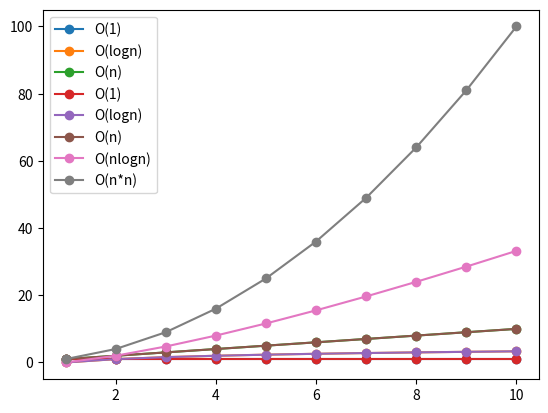

Reproduce this figure in Python.
"""
演算法_最強彩色圖鑑_Python程式實作_王者歸來(第二版)


"""

import os
import sys
import time
import random

print("------------------------------------------------------------")  # 60個


import itertools

x = ['1', '2', '3']
perm = itertools.permutations(x)
for i in perm:
    print(i)

print("------------------------------------------------------------")  # 60個

#檔案 : C:\_git\vcs\_4.python\__code\演算法_最強彩色圖鑑\ch01\ch1_4.py

# ch1_4.py
import matplotlib.pyplot as plt
import numpy as np

xpt = np.linspace(1, 10, 10)                # 建立含10個元素的陣列
ypt1 = xpt / xpt                            # 時間複雜度是 O(1)
ypt2 = np.log2(xpt)                         # 時間複雜度是 O(logn)               
ypt3 = xpt                                  # 時間複雜度是 O(n)
plt.plot(xpt, ypt1, '-o', label="O(1)")                  
plt.plot(xpt, ypt2, '-o', label="O(logn)")                  
plt.plot(xpt, ypt3, '-o', label="O(n)")
plt.legend(loc="best")                      # 建立圖例
plt.show()





print("------------------------------------------------------------")  # 60個

#檔案 : C:\_git\vcs\_4.python\__code\演算法_最強彩色圖鑑\ch01\ch1_5.py

# ch1_5.py
import matplotlib.pyplot as plt
import numpy as np

xpt = np.linspace(1, 10, 10)                # 建立含10個元素的陣列
ypt1 = xpt / xpt                            # 時間複雜度是 O(1)
ypt2 = np.log2(xpt)                         # 時間複雜度是 O(logn)               
ypt3 = xpt                                  # 時間複雜度是 O(n)
ypt4 = xpt * np.log2(xpt)                   # 時間複雜度是 O(nlogn)
ypt5 = xpt * xpt                            # 時間複雜度是 O(n*n)
plt.plot(xpt, ypt1, '-o', label="O(1)")                  
plt.plot(xpt, ypt2, '-o', label="O(logn)")                  
plt.plot(xpt, ypt3, '-o', label="O(n)")
plt.plot(xpt, ypt4, '-o', label="O(nlogn)")
plt.plot(xpt, ypt5, '-o', label="O(n*n)")
plt.legend(loc="best")                      # 建立圖例
plt.show()



print("------------------------------------------------------------")  # 60個
btree = [0] * 16
print(type(btree))
print(btree)

            


print("------------------------------------------------------------")  # 60個


print("------------------------------------------------------------")  # 60個


import heapq

h = [10, 21, 5, 9, 13, 28, 3]
print("執行前 h = ", h)
heapq.heapify(h)
print("執行後 h = ", h)


print("------------------------------------------------------------")  # 60個

import heapq

h = [10, 21, 5, 9, 13, 28, 3]
heapq.heapify(h)
print("插入前 h = ", h)
heapq.heappush(h, 11)
print("第一次插入後 h = ", h)
heapq.heappush(h, 2)
print("第二次插入後 h = ", h)

print("------------------------------------------------------------")  # 60個

#檔案 : C:\_git\vcs\_4.python\__code\演算法_最強彩色圖鑑\ch07\ch7_3.py

# ch7_3.py
import heapq

h = [10, 21, 5, 9, 13, 28, 3]
heapq.heapify(h)
print("取出前 h = ", h)
val = heapq.heappop(h)
print("取出元素 = ", val) 
print("取出後 h = ", h)


print("------------------------------------------------------------")  # 60個

#檔案 : C:\_git\vcs\_4.python\__code\演算法_最強彩色圖鑑\ch07\ch7_4.py

# ch7_4.py
import heapq

h = [10, 21, 5, 9, 13, 28, 3]
heapq.heapify(h)
print("堆入和取出前 h = ", h)
val = heapq.heappushpop(h, 11)
print("取出元素 = ", val) 
print("堆入和取出後 h = ", h)



print("------------------------------------------------------------")  # 60個

#檔案 : C:\_git\vcs\_4.python\__code\演算法_最強彩色圖鑑\ch07\ch7_5.py

# ch7_5.py
import heapq

h = [10, 21, 5, 9, 13, 28, 3]
print("最大 3 個  : ", heapq.nlargest(3, h))
print("最小 3 個  : ", heapq.nsmallest(3, h))
print("原先資料集 : ",h)





print("------------------------------------------------------------")  # 60個

#檔案 : C:\_git\vcs\_4.python\__code\演算法_最強彩色圖鑑\ch07\ch7_6.py

# ch7_6.py
import heapq

h = [10, 21, 5, 9, 13, 28, 3]
heapq.heapify(h)
print("執行前 h = ", h)
x = heapq.heapreplace(h, 7)
print("取出值   = ", x)
print("執行後 h = ", h)




print("------------------------------------------------------------")  # 60個

#檔案 : C:\_git\vcs\_4.python\__code\演算法_最強彩色圖鑑\ch07\ch7_7.py

# ch7_7.py
import heapq

h = []
heapq.heappush(h, (100, '牛肉麵'))
heapq.heappush(h, (60, '陽春麵'))
heapq.heappush(h, (80, '肉絲麵'))
heapq.heappush(h, (90, '大滷麵'))
heapq.heappush(h, (70, '家常麵'))
print(h)
print(heapq.heappop(h))











print("------------------------------------------------------------")  # 60個

#檔案 : C:\_git\vcs\_4.python\__code\演算法_最強彩色圖鑑\ch07\ch7_8.py

# ch7_8.py
import heapq
def heapsort(iterable):
    h = []
    for data in iterable:
        heapq.heappush(h, data)
    return [heapq.heappop(h) for i in range(len(h))]

h = [10, 21, 5, 9, 13, 28, 3]
print("排序前 ", h)
print("排序後 ", heapsort(h))





















print("------------------------------------------------------------")  # 60個


print("------------------------------------------------------------")  # 60個

def bubble_sort(nLst):
    length = len(nLst)
    for i in range(length-1):
        print("第 %d 次外圈排序" % (i+1))
        for j in range(length-1-i):
            if nLst[j] > nLst[j+1]:
                nLst[j],nLst[j+1] = nLst[j+1],nLst[j]
            print("第 %d 次內圈排序 : " % (j+1), nLst)
    return nLst

data = [6, 1, 5, 7, 3]
print("原始串列 : ", data)
print("排序結果 : ", bubble_sort(data))




print("------------------------------------------------------------")  # 60個


import random

def quick_sort(nLst):
    ''' 快速排序法 '''
    if len(nLst) <= 1:
        return nLst

    left = []                           # 左邊串列
    right= []                           # 右邊串列
    piv = []                            # 基準串列
    pivot = random.choice(nLst)         # 隨機設定基準
    for val in nLst:                    # 分類
        if val == pivot:
            piv.append(val)             # 加入基準串列
        elif val < pivot:               # 如果小於基準
            left.append(val)            # 加入左邊串列
        else:
            right.append(val)           # 加入右邊串列
    return quick_sort(left) + piv + quick_sort(right)
        
data = [6, 1, 5, 7, 3, 9, 4, 2, 8] 
print("原始串列 : ", data)
print("排序結果 : ", quick_sort(data))


print("------------------------------------------------------------")  # 60個

#檔案 : C:\_git\vcs\_4.python\__code\演算法_最強彩色圖鑑\ch09\ch9_12.py

# ch9_12.py    
def merge(left, right):
    ''' 兩數列合併 '''
    output = []
    while left and right:
        if left[0] <= right[0]:
            output.append(left.pop(0))
        else:
            output.append(right.pop(0))
    if left:
        output += left
    if right:
        output += right
    return output

def merge_sort(nLst):
    ''' 合併排序 '''
    if len(nLst) <= 1:                      # 剩下一個或0個元素直接返回
        return nLst    
    mid = len(nLst) // 2                    # 取中間索引
    # 切割(divide)數列
    left = nLst[:mid]                       # 取左半段
    right = nLst[mid:]                      # 取右半段
    # 處理左序列和右邊序列
    left = merge_sort(left)                 # 左邊排序
    right = merge_sort(right)               # 右邊排序
    # 遞迴執行合併
    return merge(left, right)               # 傳回合併

data = [6, 1, 5, 7, 3, 9, 4] 
print("原始串列 : ", data)
print("排序結果 : ", merge_sort(data))


print("------------------------------------------------------------")  # 60個

#檔案 : C:\_git\vcs\_4.python\__code\演算法_最強彩色圖鑑\ch09\ch9_2.py

# ch9_2.py
cars = ['honda','bmw','toyota','ford']     
print("目前串列內容 = ",cars)
print("使用sort( )由小排到大")
cars.sort( )            
print("排序串列結果 = ",cars)
nums = [5, 3, 9, 2]
print("目前串列內容 = ",nums)
print("使用sort( )由小排到大")
nums.sort( )            
print("排序串列結果 = ",nums)

    

print("------------------------------------------------------------")  # 60個

#檔案 : C:\_git\vcs\_4.python\__code\演算法_最強彩色圖鑑\ch09\ch9_3.py

# ch9_3.py
cars = ['honda','bmw','toyota','ford']     
print("目前串列內容 = ",cars)
print("使用sort( )由大排到小")
cars.sort(reverse=True)            
print("排序串列結果 = ",cars)
nums = [5, 3, 9, 2]
print("目前串列內容 = ",nums)
print("使用sort( )由大排到小")
nums.sort(reverse=True)            
print("排序串列結果 = ",nums)

    

print("------------------------------------------------------------")  # 60個

#檔案 : C:\_git\vcs\_4.python\__code\演算法_最強彩色圖鑑\ch09\ch9_4.py

# ch9_4.py    
def cocktail_sort(nLst):
    ''' 雞尾酒排序 '''
    n = len(nLst) 
    is_sorted = True
    start = 0                                       # 前端索引
    end = n-1                                       # 末端索引
    while is_sorted: 
        is_sorted = False                           # 重置是否排序完成
        for i in range (start, end):                # 往右比較
            if (nLst[i] > nLst[i + 1]) : 
                nLst[i], nLst[i + 1]= nLst[i + 1], nLst[i] 
                is_sorted = True
        print("往後排序過程 : ", nLst)
        if not is_sorted:                           # 如果沒有交換就結束
            break

        end = end-1                                 # 末端索引左移一個索引
        for i in range(end-1, start-1, -1):         # 往左比較
            if (nLst[i] > nLst[i + 1]): 
                nLst[i], nLst[i + 1] = nLst[i + 1], nLst[i] 
                is_sorted = True
        start = start + 1                           # 前端索引右移一個索引
        print("往前排序過程 : ", nLst)
    return nLst
         
data = [6, 1, 5, 7, 3] 
print("原始串列 : ", data)
print("排序結果 : ", cocktail_sort(data))


print("------------------------------------------------------------")  # 60個

#檔案 : C:\_git\vcs\_4.python\__code\演算法_最強彩色圖鑑\ch09\ch9_5.py

# ch9_5.py    
def selection_sort(nLst):
    for i in range(len(nLst)-1):        
        index = i                           # 最小值的索引
        for j in range(i+1, len(nLst)):     # 找最小值的索引
            if nLst[index] > nLst[j]:
                index = j
        if i == index:                      # 如果目前索引是最小值索引
            pass                            # 不更動
        else:
            nLst[i],nLst[index] = nLst[index],nLst[i]   # 資料對調
        print("第 %d 次迴圈排序" % (i+1), nLst)
    return nLst

data = [6, 1, 5, 7, 3]
print("原始串列 : ", data)
print("排序結果 : ", selection_sort(data))


    

print("------------------------------------------------------------")  # 60個

#檔案 : C:\_git\vcs\_4.python\__code\演算法_最強彩色圖鑑\ch09\ch9_6.py

# ch9_6.py
def selection_sort(nLst):
    ''' 選擇排序 '''
    for i in range(len(nLst)-1):        
        index = i                           # 最小值的索引
        for j in range(i+1, len(nLst)):     # 找最小值的索引
            if nLst[index] > nLst[j]:
                index = j
        if i == index:                      # 如果目前索引是最小值索引
            pass                            # 不更動
        else:
            nLst[i],nLst[index] = nLst[index],nLst[i]   # 資料對調
    return nLst

cars = ['honda','bmw','toyota','ford']     
print("目前串列內容 = ",cars)
print("使用selection_sort( )由小排到大")
selection_sort(cars)           
print("排序串列結果 = ",cars)



    

print("------------------------------------------------------------")  # 60個

#檔案 : C:\_git\vcs\_4.python\__code\演算法_最強彩色圖鑑\ch09\ch9_7.py

# ch9_7.py
def selection_sort(nLst):
    ''' 選擇排序 '''
    for i in range(len(nLst)-1):        
        index = i                           # 最小值的索引
        for j in range(i+1, len(nLst)):     # 找最小值的索引
            if nLst[index][2] < nLst[j][2]:
                index = j
        if i == index:                      # 如果目前索引是最小值索引
            pass                            # 不更動
        else:
            nLst[i],nLst[index] = nLst[index],nLst[i]   # 資料對調
    return nLst

music = [('李宗盛', '山丘', 24740000),
         ('趙傳', '我是一隻小小鳥', 8310000),
         ('五佰', '挪威的森林', 34130000),
         ('林憶蓮', '聽說愛情回來過', 12710000)
         ]
         
print("YouTube點播排行")
selection_sort(music)
for i in range(len(music)):
    print("{}:{}{} -- 點播次數 {}".format(i+1,music[i][0], music[i][1], music[i][2]))




    

print("------------------------------------------------------------")  # 60個

#檔案 : C:\_git\vcs\_4.python\__code\演算法_最強彩色圖鑑\ch09\ch9_8.py

# ch9_8.py    
def insertion_sort(nLst):
    ''' 插入排序 '''
    n = len(nLst)
    if n == 1:                          # 只有1筆資料
        print("第 %d 次迴圈排序" % n, nLst)
        return nLst
    print("第 1 次迴圈排序", nLst)
    for i in range(1,n):                # 迴圈
        for j in range(i, 0, -1):
            if nLst[j] < nLst[j-1]: 
                nLst[j], nLst[j-1] = nLst[j-1], nLst[j]
            else:
                break
        print("第 %d 次迴圈排序" % (i+1), nLst)
    return nLst

data = [6, 1, 5, 7, 3]
print("原始串列 : ", data)
print("排序結果 : ", insertion_sort(data))

print("------------------------------------------------------------")  # 60個

def sequential_search(nLst):
    for i in range(len(nLst)):
        if nLst[i] == key:      # 找到了
            return i            # 傳回索引值
    return -1                   # 找不到傳回-1

data = [6, 1, 5, 7, 3, 9, 4, 2, 8]

#key = eval(input("請輸入搜尋值 : "))
key = 5
index = sequential_search(data)
if index != -1:
    print("在 %d 索引位置找到了共找了 %d 次" % (index, (index + 1)))
else:
    print("查無此搜尋號碼")

print("------------------------------------------------------------")  # 60個

def binary_search(nLst):
    print("列印搜尋串列 : ",nLst)
    low = 0                     # 串列的最小索引
    high = len(nLst) - 1        # 串列的最大索引
    middle = int((high + low) / 2)  # 中間索引
    times = 0                   # 搜尋次數
    while True:
        times += 1
        if key == nLst[middle]: # 表示找到了
            rtn = middle
            break
        elif key > nLst[middle]:
            low = middle + 1    # 下一次往右邊搜尋
        else:
            high = middle - 1   # 下依次往左邊搜尋
        middle = int((high + low) / 2)  # 更新中間索引
        if low > high:          # 所有元素比較結束
            rtn = -1
            break
    return rtn, times

data = [19, 32, 28, 99, 10, 88, 62, 8, 6, 3]
sorted_data = sorted(data)      # 排序串列
#key = int(input("請輸入搜尋值 : "))
key = 62
index, times = binary_search(sorted_data)
if index != -1:
    print("在索引 %d 位置找到了,共找了 %d 次" % (index, times))
else:
    print("查無此搜尋號碼")

print("------------------------------------------------------------")  # 60個

#檔案 : C:\_git\vcs\_4.python\__code\演算法_最強彩色圖鑑\ch10\ch10_3.py

# ch10_3.py
data = [10, 30, 90, 77, 65]
max = data[0]
for num in data:
    if num > max:
        max = num
print("最大值 : ", max)









print("------------------------------------------------------------")  # 60個


print("------------------------------------------------------------")  # 60個


print("------------------------------------------------------------")  # 60個

print("------------------------------------------------------------")  # 60個
print("作業完成")
print("------------------------------------------------------------")  # 60個
